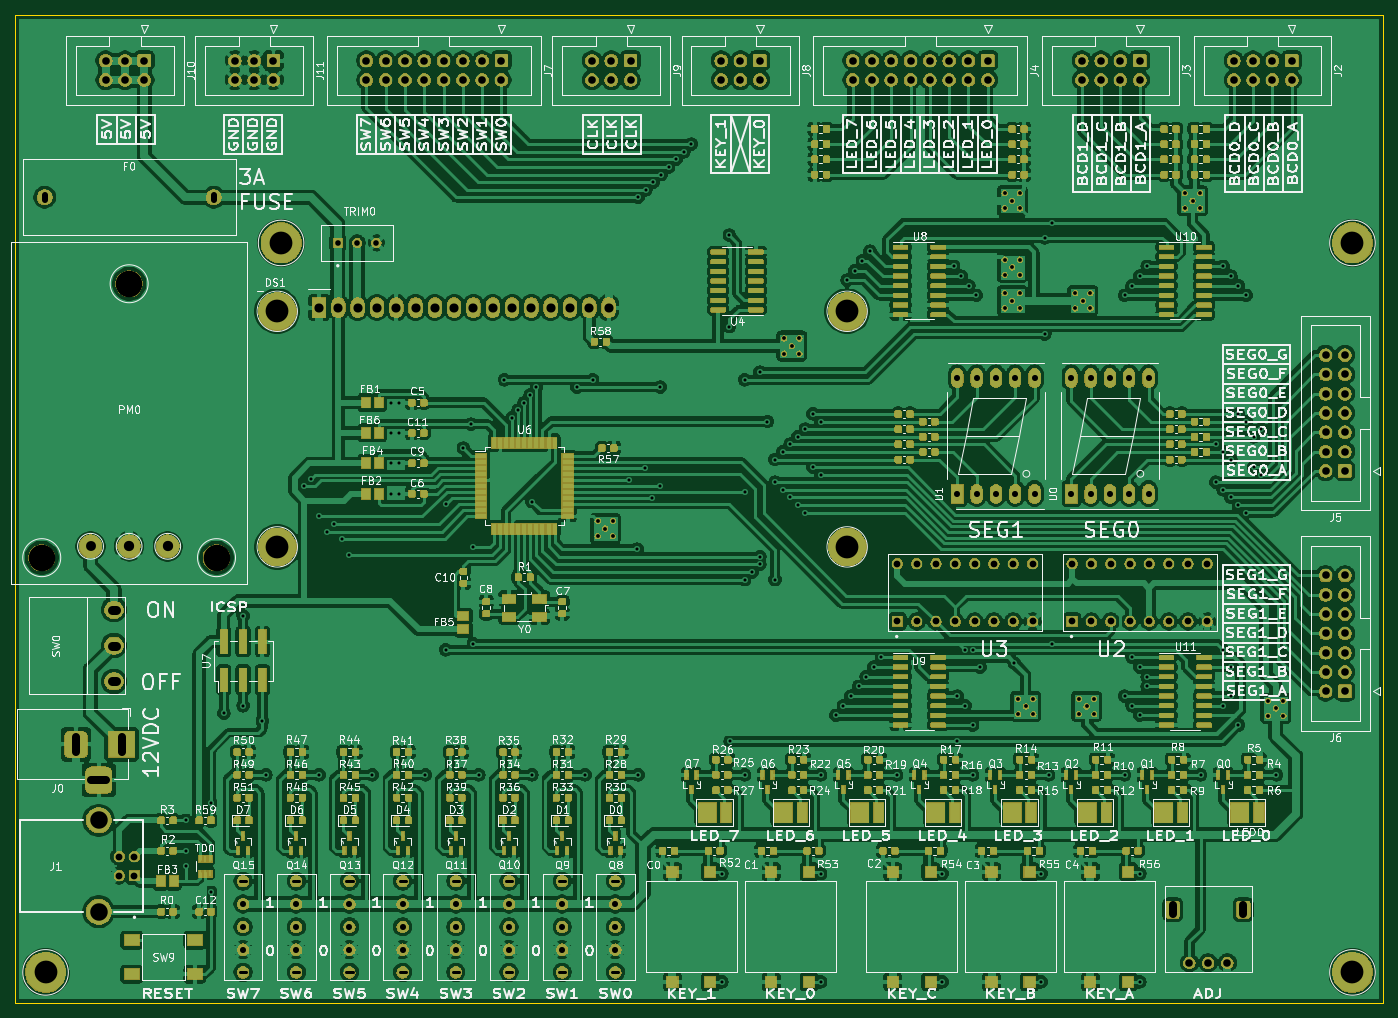
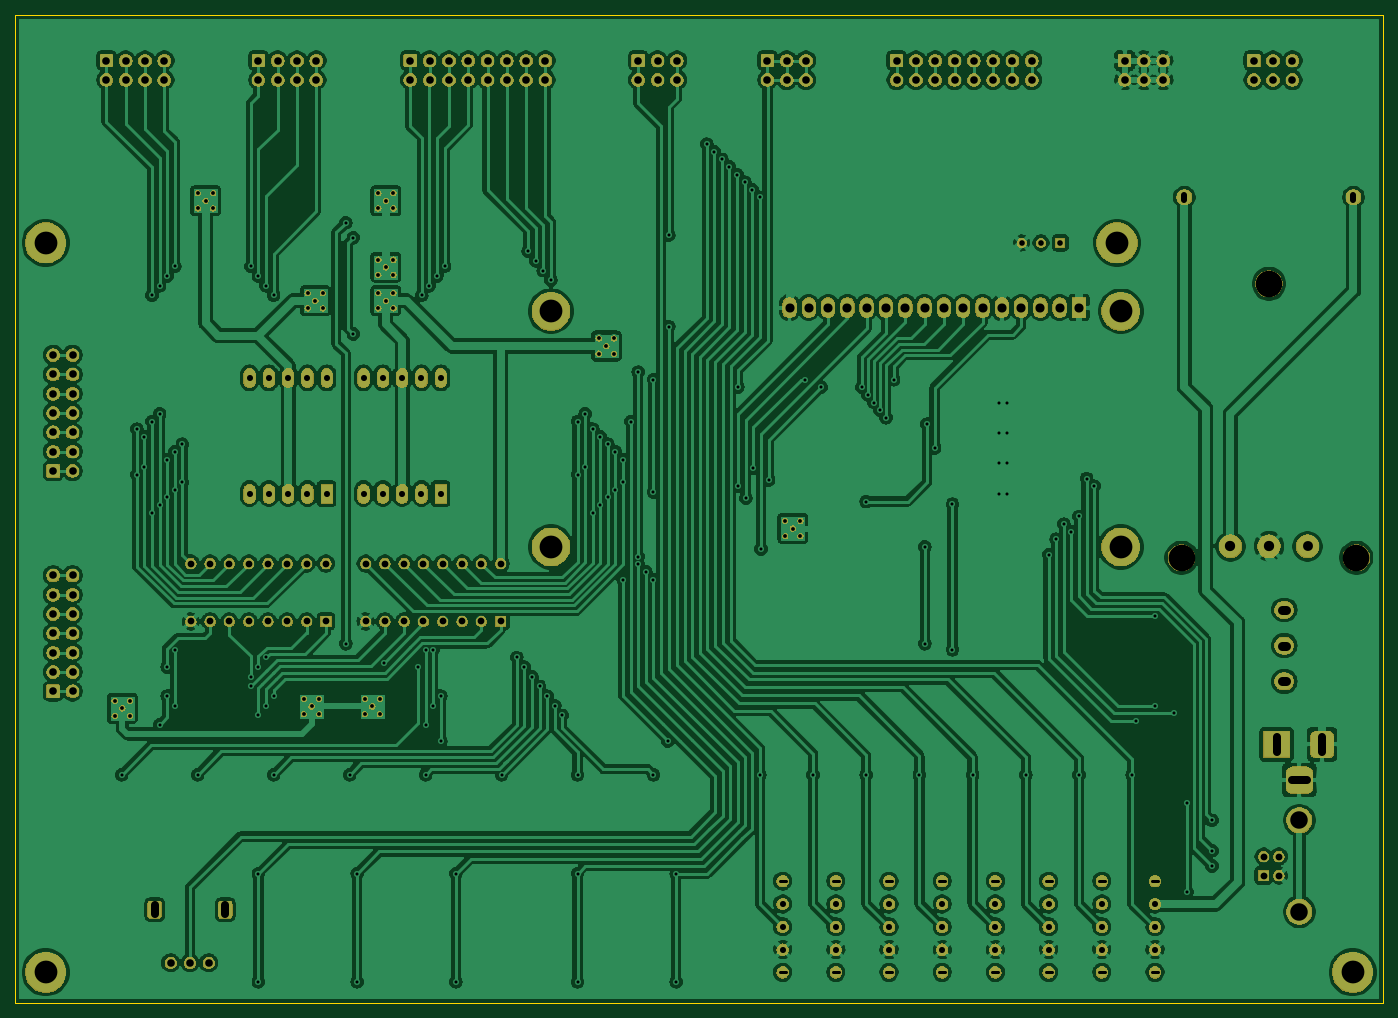
Circuit board: 11 layer files. Board 180.0 x 130.0 mm.
- bottom_copper: digitalSystemBoard-B_Cu.gbl (530275 bytes)
- bottom_mask: digitalSystemBoard-B_Mask.gbs (295024 bytes)
- paste: digitalSystemBoard-B_Paste.gbp (500 bytes)
- bottom_silk: digitalSystemBoard-B_SilkS.gbo (32732 bytes)
- outline: digitalSystemBoard-Edge_Cuts.gm1 (691 bytes)
- top_copper: digitalSystemBoard-F_Cu.gtl (1470647 bytes)
- top_mask: digitalSystemBoard-F_Mask.gts (600975 bytes)
- paste: digitalSystemBoard-F_Paste.gtp (538610 bytes)
- top_silk: digitalSystemBoard-F_SilkS.gto (831335 bytes)
- drill: digitalSystemBoard-NPTH.drl (829 bytes)
- drill: digitalSystemBoard-PTH.drl (6496 bytes)

=== bottom_copper: digitalSystemBoard-B_Cu.gbl (530275 bytes, source omitted) ===
=== bottom_mask: digitalSystemBoard-B_Mask.gbs (295024 bytes, source omitted) ===
=== paste: digitalSystemBoard-B_Paste.gbp ===
G04 #@! TF.GenerationSoftware,KiCad,Pcbnew,(5.1.5)-3*
G04 #@! TF.CreationDate,2021-06-04T15:37:44+07:00*
G04 #@! TF.ProjectId,digitalSystemBoard,64696769-7461-46c5-9379-7374656d426f,rev?*
G04 #@! TF.SameCoordinates,Original*
G04 #@! TF.FileFunction,Paste,Bot*
G04 #@! TF.FilePolarity,Positive*
%FSLAX46Y46*%
G04 Gerber Fmt 4.6, Leading zero omitted, Abs format (unit mm)*
G04 Created by KiCad (PCBNEW (5.1.5)-3) date 2021-06-04 15:37:44*
%MOMM*%
%LPD*%
G04 APERTURE LIST*
G04 APERTURE END LIST*
M02*

=== bottom_silk: digitalSystemBoard-B_SilkS.gbo (32732 bytes, source omitted) ===
=== outline: digitalSystemBoard-Edge_Cuts.gm1 ===
G04 #@! TF.GenerationSoftware,KiCad,Pcbnew,(5.1.5)-3*
G04 #@! TF.CreationDate,2021-06-04T15:37:44+07:00*
G04 #@! TF.ProjectId,digitalSystemBoard,64696769-7461-46c5-9379-7374656d426f,rev?*
G04 #@! TF.SameCoordinates,Original*
G04 #@! TF.FileFunction,Profile,NP*
%FSLAX46Y46*%
G04 Gerber Fmt 4.6, Leading zero omitted, Abs format (unit mm)*
G04 Created by KiCad (PCBNEW (5.1.5)-3) date 2021-06-04 15:37:44*
%MOMM*%
%LPD*%
G04 APERTURE LIST*
%ADD10C,0.050000*%
G04 APERTURE END LIST*
D10*
X230000000Y-160000000D02*
X50000000Y-160000000D01*
X230000000Y-30000000D02*
X230000000Y-160000000D01*
X50000000Y-30000000D02*
X230000000Y-30000000D01*
X50000000Y-160000000D02*
X50000000Y-30000000D01*
M02*

=== top_copper: digitalSystemBoard-F_Cu.gtl (1470647 bytes, source omitted) ===
=== top_mask: digitalSystemBoard-F_Mask.gts (600975 bytes, source omitted) ===
=== paste: digitalSystemBoard-F_Paste.gtp (538610 bytes, source omitted) ===
=== top_silk: digitalSystemBoard-F_SilkS.gto (831335 bytes, source omitted) ===
=== drill: digitalSystemBoard-NPTH.drl (829 bytes, source withheld) ===
=== drill: digitalSystemBoard-PTH.drl (6496 bytes, source omitted) ===
